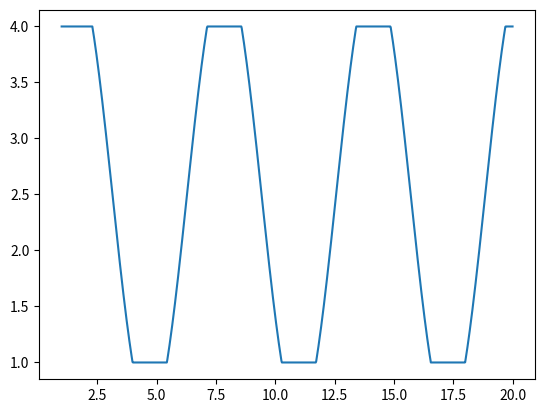

Reproduce this figure in Python.
import numpy as np 
import matplotlib.pyplot as plt 

def f(x):
    return 2*np.sin(x)+5/2

x = np.linspace(1,20,1000)

y = np.array(f(x))
lende = len(y)


for i in range(0,lende):
    if y[i] > 4:
        y[i] = 4
    if y[i] < 1:
        y[i] = 1

    
plt.figure()
plt.plot(x,y)
plt.show()